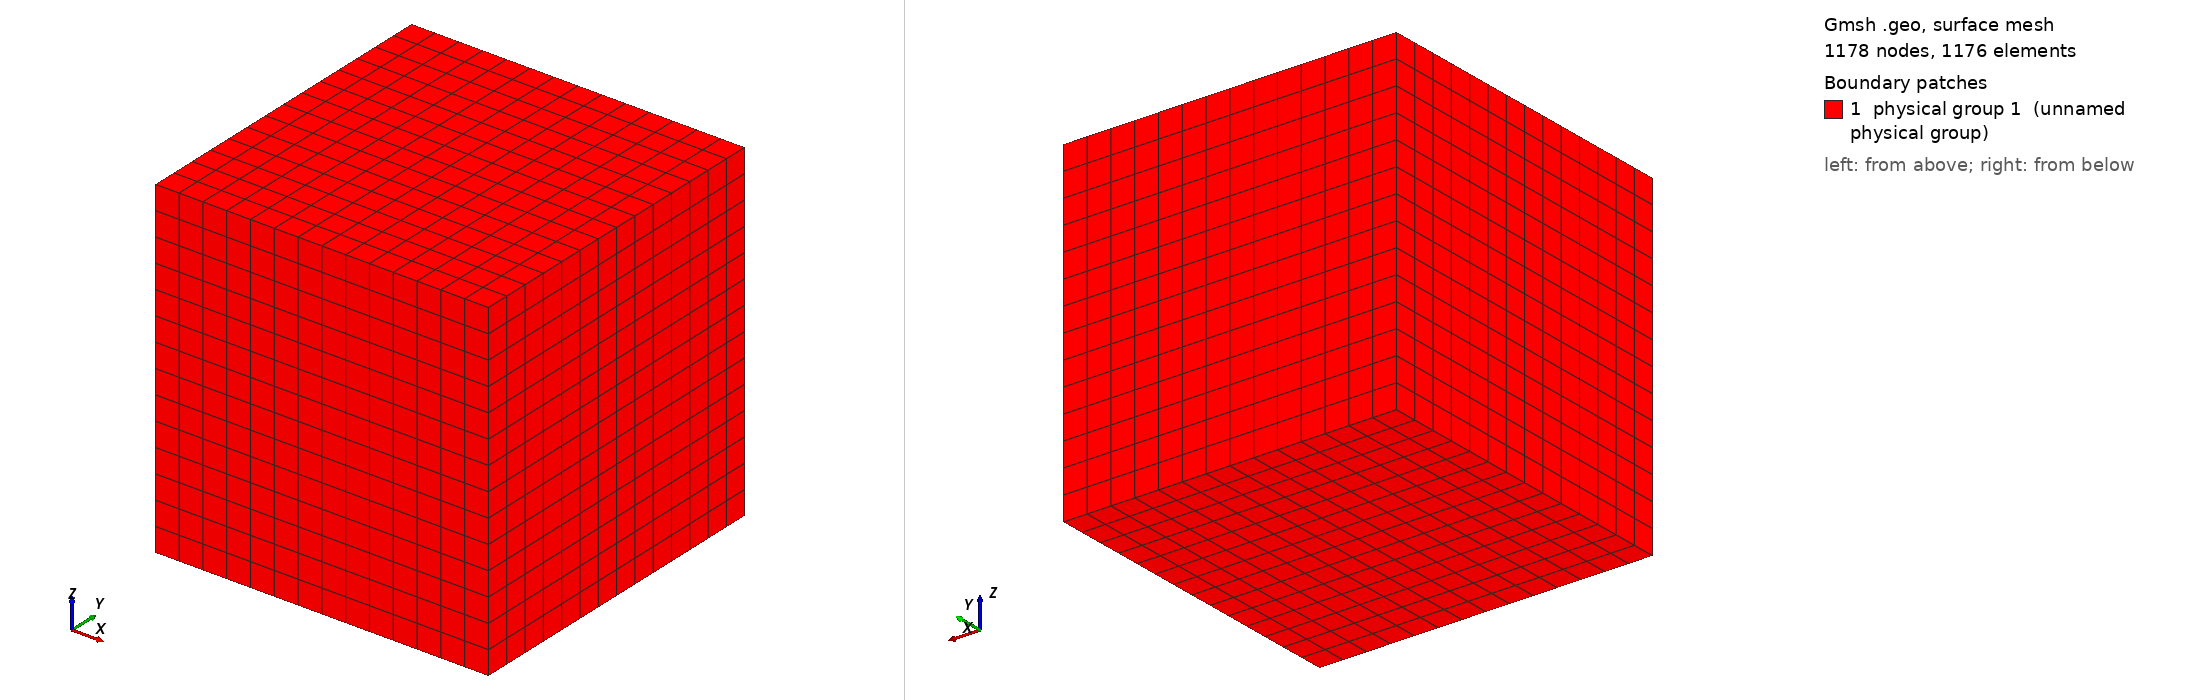

Gmsh geometry script, surface-meshed: 1178 nodes, 1176 surface elements. Boundary patches (legend numbers): 1 physical group 1 (unnamed physical group). Left view from above one corner, right view from below the opposite corner. Legend entries are the model's physical surfaces. The drawing asked Gmsh for element sizes between 1% and 20% of the model's largest extent; the script's own settings can give other sizes.

=== 3D_harmonico.geo (drawn) ===
// ---------------------------------------------------------------------------
//  3D_harmonico  --  malha 3D estruturada de hexaedros (GMSH)
//  L = 12.0  n = 14 por direcao   origem (-6.0,-6.0,-6.0)
//
//  Gerar o .msh e converter:
//     gmsh 3D_harmonico.geo -2 -o 3D_harmonico.msh
//     ElmerGrid 14 2 3D_harmonico.msh -out mesh
// ---------------------------------------------------------------------------
L  = 12.0;
n  = 14;
h  = L/2;
x0 = -6.0;
x1 = x0 + L;

Point(1) = {x0, x0, x0, 1.0};
Point(2) = {x1, x0, x0, 1.0};
Point(3) = {x1, x1, x0, 1.0};
Point(4) = {x0, x1, x0, 1.0};
Point(5) = {x0, x0, x1, 1.0};
Point(6) = {x1, x0, x1, 1.0};
Point(7) = {x1, x1, x1, 1.0};
Point(8) = {x0, x1, x1, 1.0};

Line(1) = {1, 2};  Line(2) = {2, 3};  Line(3) = {3, 4};  Line(4) = {4, 1};
Line(5) = {5, 6};  Line(6) = {6, 7};  Line(7) = {7, 8};  Line(8) = {8, 5};
Line(9) = {1, 5};  Line(10) = {2, 6}; Line(11) = {3, 7}; Line(12) = {4, 8};

Line Loop(1) = {1, 2, 3, 4};   Plane Surface(1) = {1};
Line Loop(2) = {5, 6, 7, 8};   Plane Surface(2) = {2};
Line Loop(3) = {1, 10, -5, -9};  Plane Surface(3) = {3};
Line Loop(4) = {2, 11, -6, -10}; Plane Surface(4) = {4};
Line Loop(5) = {3, 12, -7, -11}; Plane Surface(5) = {5};
Line Loop(6) = {4, 9, -8, -12};  Plane Surface(6) = {6};

Surface Loop(1) = {1, 2, 3, 4, 5, 6};
Volume(1) = {1};

Transfinite Line {1,2,3,4,5,6,7,8,9,10,11,12} = n + 1;
Transfinite Surface {1} = {1, 2, 3, 4};
Transfinite Surface {2} = {5, 6, 7, 8};
Transfinite Surface {3} = {1, 2, 6, 5};
Transfinite Surface {4} = {2, 3, 7, 6};
Transfinite Surface {5} = {3, 4, 8, 7};
Transfinite Surface {6} = {4, 1, 5, 8};
Recombine Surface {1, 2, 3, 4, 5, 6};
Transfinite Volume {1} = {1, 2, 3, 4, 5, 6, 7, 8};
Recombine Volume {1};

Physical Volume(1)  = {1};
Physical Surface(1) = {1, 2, 3, 4, 5, 6};

Mesh.MshFileVersion = 2.2;
Mesh.Algorithm = 1;
Mesh.RecombineAll = 1;
